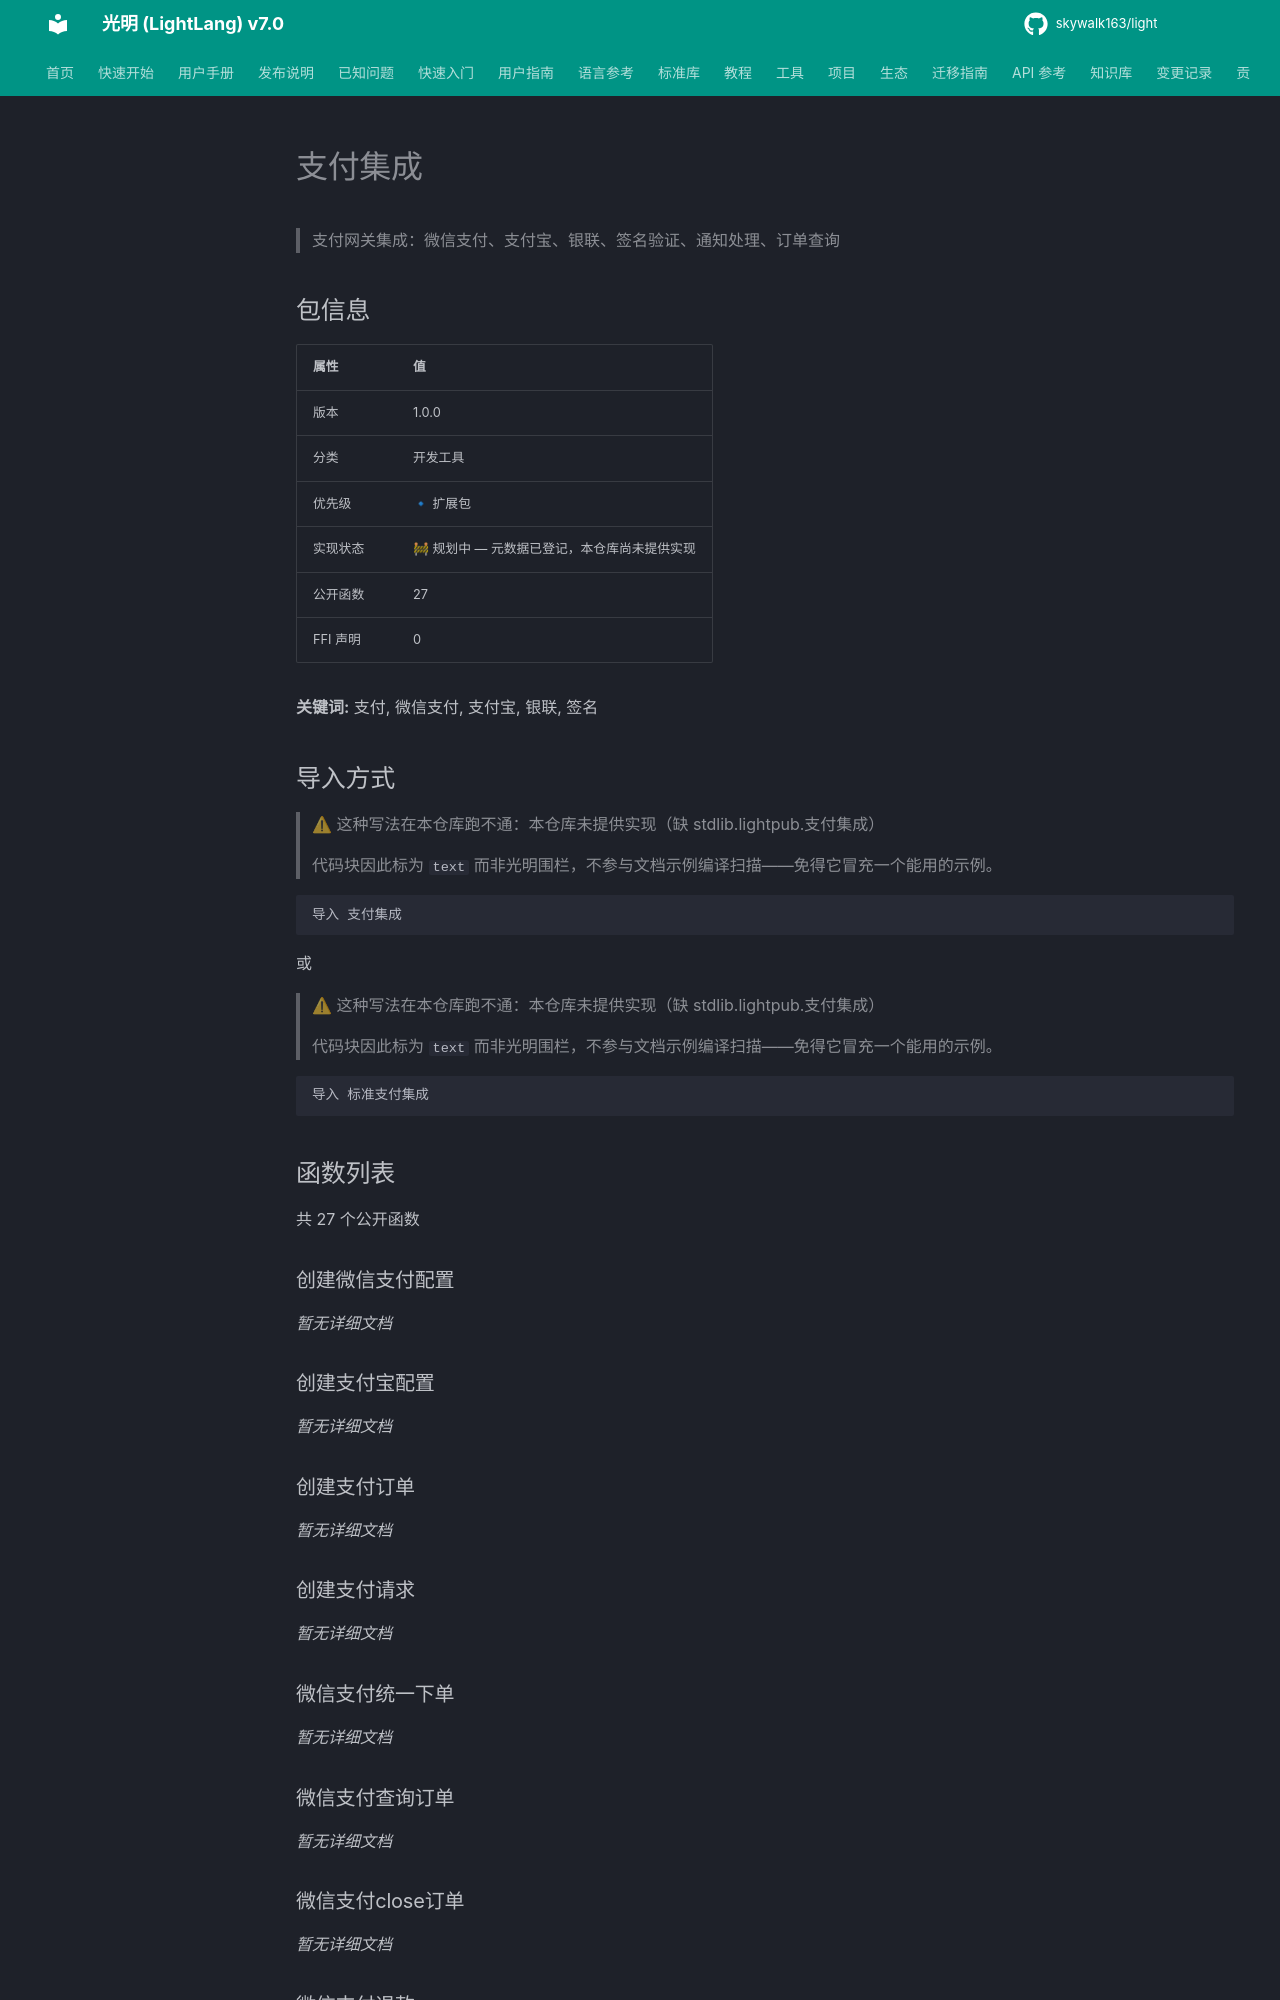

repository: skywalk163/light · page: lightpub/支付集成/index.html · generator: mkdocs

# 支付集成

> 支付网关集成：微信支付、支付宝、银联、签名验证、通知处理、订单查询

## 包信息

| 属性 | 值 |
|------|-----|
| 版本 | 1.0.0 |
| 分类 | 开发工具 |
| 优先级 | 🔹 扩展包 |
| 实现状态 | 🚧 规划中 — 元数据已登记，本仓库尚未提供实现 |
| 公开函数 | 27 |
| FFI 声明 | 0 |

**关键词:** 支付, 微信支付, 支付宝, 银联, 签名

## 导入方式

> ⚠ 这种写法在本仓库跑不通：本仓库未提供实现（缺 stdlib.lightpub.支付集成）
>
> 代码块因此标为 `text` 而非光明围栏，不参与文档示例编译扫描——免得它冒充一个能用的示例。

```text
导入 支付集成
```

或

> ⚠ 这种写法在本仓库跑不通：本仓库未提供实现（缺 stdlib.lightpub.支付集成）
>
> 代码块因此标为 `text` 而非光明围栏，不参与文档示例编译扫描——免得它冒充一个能用的示例。

```text
导入 标准支付集成
```

## 函数列表

共 27 个公开函数

### 创建微信支付配置

*暂无详细文档*
